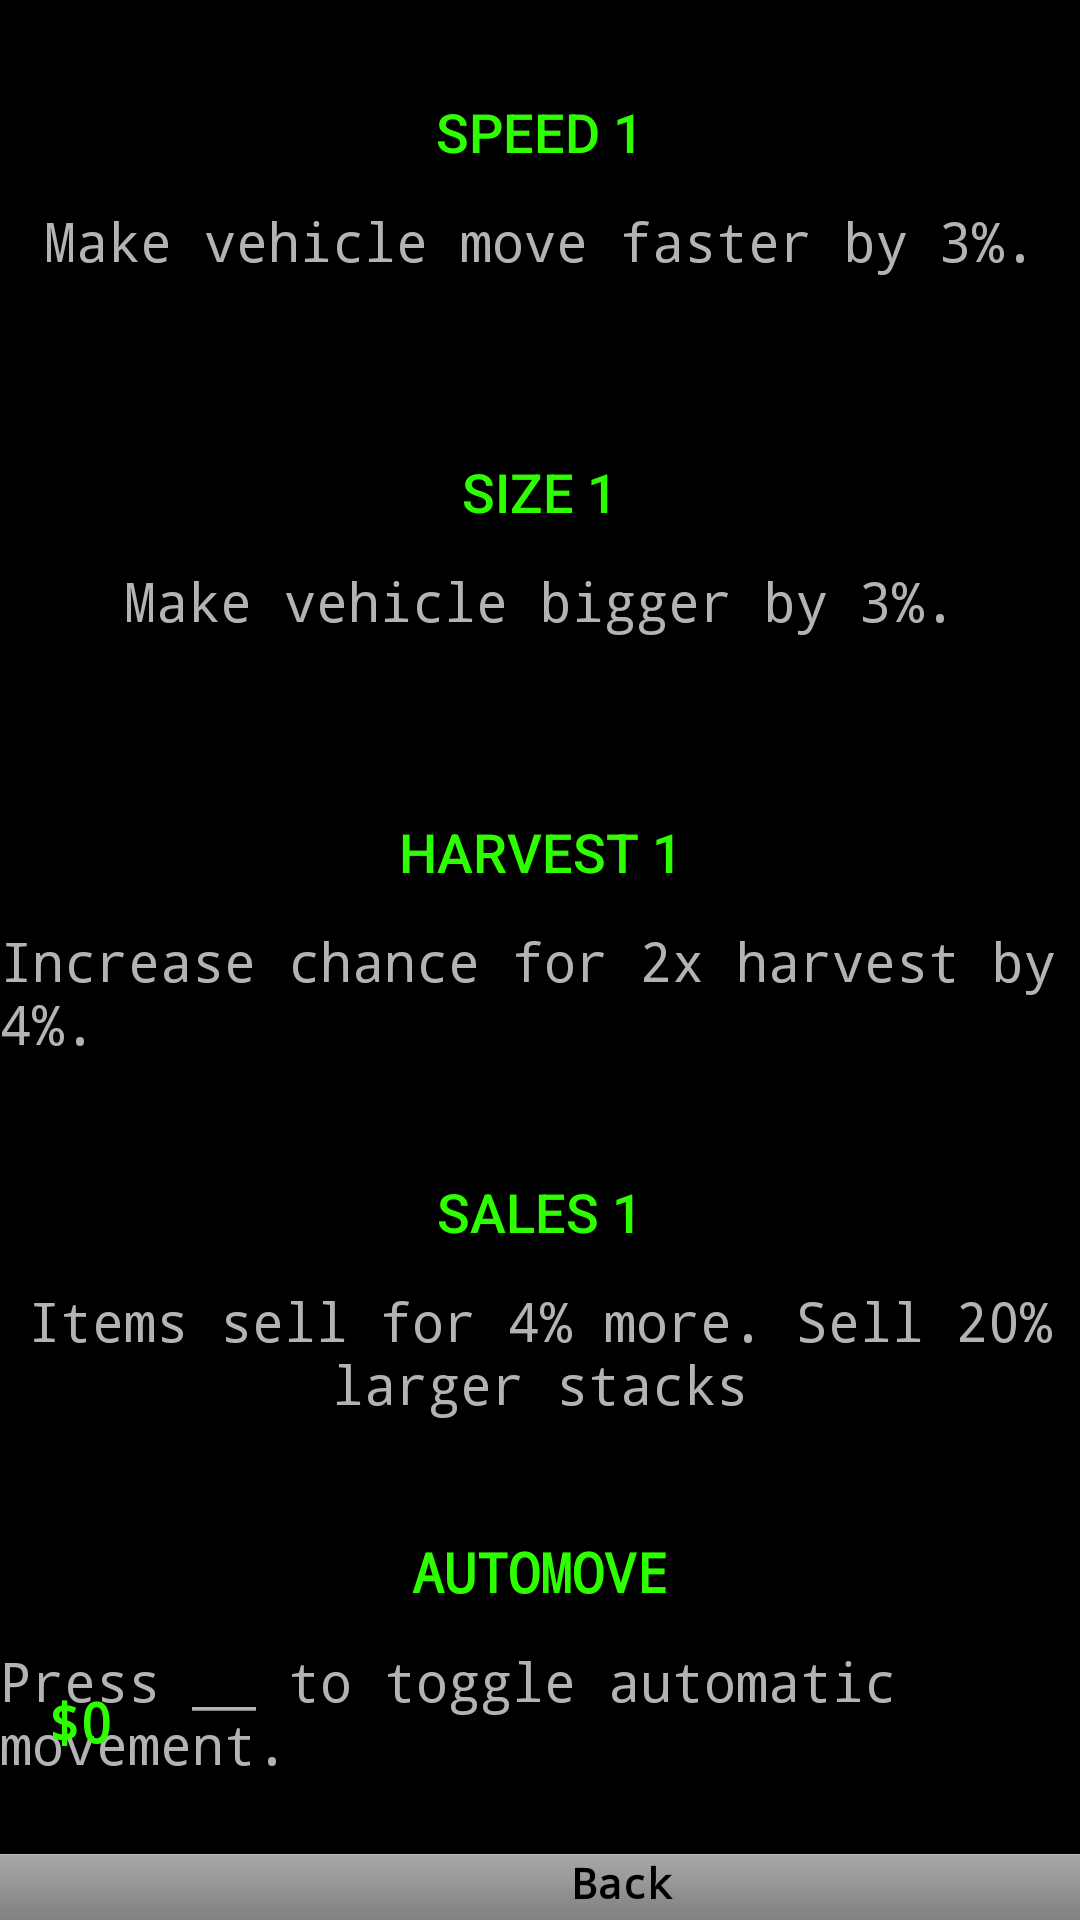

Write the Android layout XML for this screen, with the resource values it uses.
<!-- AndroidManifest.xml: application theme AppTheme -->
<!-- res/layout/activity_upgrade_menu.xml -->
<?xml version="1.0" encoding="utf-8"?>
<androidx.constraintlayout.widget.ConstraintLayout xmlns:android="http://schemas.android.com/apk/res/android"
    xmlns:app="http://schemas.android.com/apk/res-auto"
    xmlns:tools="http://schemas.android.com/tools"
    android:layout_width="match_parent"
    android:layout_height="match_parent"
    android:background="#000000"
    tools:context=".UpgradeMenu">


    <Button
        android:id="@+id/SpeedButton"
        android:layout_width="110dp"
        android:layout_height="wrap_content"
        android:layout_marginTop="20dp"
        android:background="#FC000000"
        android:onClick="clickSpeed"
        android:text="Speed 1"
        android:textColor="#2EFF00"
        android:textSize="18sp"
        app:layout_constraintEnd_toEndOf="parent"
        app:layout_constraintStart_toStartOf="parent"
        app:layout_constraintTop_toTopOf="parent" />

    <Button
        android:id="@+id/SizeButton"
        android:layout_width="110dp"
        android:layout_height="wrap_content"
        android:layout_marginTop="72dp"
        android:background="#FC000000"
        android:onClick="clickSize"
        android:text="Size 1"
        android:textColor="#2EFF00"
        android:textSize="18sp"
        app:layout_constraintStart_toStartOf="@+id/SpeedButton"
        app:layout_constraintTop_toBottomOf="@+id/SpeedButton" />

    <Button
        android:id="@+id/HarvestButton"
        android:layout_width="110dp"
        android:layout_height="wrap_content"
        android:layout_marginTop="72dp"
        android:background="#FC000000"
        android:onClick="clickHarvest"
        android:text="Harvest 1"
        android:textColor="#2EFF00"
        android:textSize="18sp"
        app:layout_constraintStart_toStartOf="@+id/SizeButton"
        app:layout_constraintTop_toBottomOf="@+id/SizeButton" />

    <Button
        android:id="@+id/SalesButton"
        android:layout_width="110dp"
        android:layout_height="wrap_content"
        android:layout_marginTop="72dp"
        android:background="#FC000000"
        android:text="Sales 1"
        android:textColor="#2EFF00"
        android:textSize="18sp"
        app:layout_constraintStart_toStartOf="@+id/HarvestButton"
        app:layout_constraintTop_toBottomOf="@+id/HarvestButton" />

    <Button
        android:id="@+id/AutomoveButton"
        android:layout_width="110dp"
        android:layout_height="wrap_content"
        android:layout_marginTop="72dp"
        android:background="#FC000000"
        android:fontFamily="monospace"
        android:text="Automove"
        android:textColor="#2EFF00"
        android:textSize="18sp"
        android:textStyle="bold"
        app:layout_constraintStart_toStartOf="@+id/SalesButton"
        app:layout_constraintTop_toBottomOf="@+id/SalesButton" />

    <TextView
        android:id="@+id/back"
        android:layout_width="415dp"
        android:layout_height="22dp"
        android:background="@android:drawable/bottom_bar"
        android:fontFamily="monospace"
        android:onClick="clickBack"
        android:text="Back"
        android:textAlignment="center"
        android:textColor="#000000"
        android:textStyle="bold"
        app:layout_constraintBottom_toBottomOf="parent"
        app:layout_constraintEnd_toEndOf="parent"
        app:layout_constraintHorizontal_bias="0.0"
        app:layout_constraintStart_toStartOf="parent" />

    <TextView
        android:id="@+id/SpeedTextView"
        android:layout_width="wrap_content"
        android:layout_height="wrap_content"
        android:fontFamily="monospace"
        android:text="Make vehicle move faster by 3%."
        android:textColor="#B3B3B3"
        android:textSize="18sp"
        app:layout_constraintEnd_toEndOf="parent"
        app:layout_constraintStart_toStartOf="parent"
        app:layout_constraintTop_toBottomOf="@+id/SpeedButton" />

    <TextView
        android:id="@+id/SizeTextView"
        android:layout_width="wrap_content"
        android:layout_height="wrap_content"
        android:fontFamily="monospace"
        android:text="Make vehicle bigger by 3%."
        android:textColor="#B3B3B3"
        android:textSize="18sp"
        app:layout_constraintEnd_toEndOf="parent"
        app:layout_constraintStart_toStartOf="parent"
        app:layout_constraintTop_toBottomOf="@+id/SizeButton" />

    <TextView
        android:id="@+id/HarvestTextView"
        android:layout_width="wrap_content"
        android:layout_height="wrap_content"
        android:fontFamily="monospace"
        android:text="Increase chance for 2x harvest by 4%."
        android:textColor="#B3B3B3"
        android:textSize="18sp"
        app:layout_constraintEnd_toEndOf="parent"
        app:layout_constraintStart_toStartOf="parent"
        app:layout_constraintTop_toBottomOf="@+id/HarvestButton" />

    <TextView
        android:id="@+id/SalesTextView"
        android:layout_width="wrap_content"
        android:layout_height="wrap_content"
        android:fontFamily="monospace"
        android:text="Items sell for 4% more. Sell 20% larger stacks"
        android:textAlignment="center"
        android:textColor="#B3B3B3"
        android:textSize="18sp"
        app:layout_constraintEnd_toEndOf="parent"
        app:layout_constraintStart_toStartOf="parent"
        app:layout_constraintTop_toBottomOf="@+id/SalesButton" />

    <TextView
        android:id="@+id/AutomoveTextView"
        android:layout_width="wrap_content"
        android:layout_height="wrap_content"
        android:fontFamily="monospace"
        android:text="Press __ to toggle automatic movement."
        android:textColor="#B3B3B3"
        android:textSize="18sp"
        app:layout_constraintEnd_toEndOf="parent"
        app:layout_constraintStart_toStartOf="parent"
        app:layout_constraintTop_toBottomOf="@+id/AutomoveButton" />

    <TextView
        android:id="@+id/money"
        android:layout_width="wrap_content"
        android:layout_height="wrap_content"
        android:layout_marginStart="16dp"
        android:layout_marginBottom="32dp"
        android:fontFamily="monospace"
        android:text="$0"
        android:textColor="#2EFF00"
        android:textSize="18sp"
        android:textStyle="bold"
        app:layout_constraintBottom_toTopOf="@+id/back"
        app:layout_constraintStart_toStartOf="parent" />

    <TextView
        android:id="@+id/output"
        android:layout_width="wrap_content"
        android:layout_height="wrap_content"
        android:layout_marginStart="163dp"
        android:layout_marginEnd="165dp"
        android:layout_marginBottom="56dp"
        android:fontFamily="monospace"
        android:text=" "
        android:textColor="#2EFF00"
        android:textStyle="bold"
        app:layout_constraintBottom_toBottomOf="parent"
        app:layout_constraintEnd_toEndOf="@+id/AutomoveTextView"
        app:layout_constraintHorizontal_bias="0.0"
        app:layout_constraintStart_toStartOf="parent" />

</androidx.constraintlayout.widget.ConstraintLayout>
<!-- resources referenced by this layout -->
<resources>
  <style name="AppTheme" parent="Theme.AppCompat.Light.DarkActionBar">
          
          <item name="colorPrimary">@color/colorPrimary</item>
          <item name="colorPrimaryDark">@color/colorPrimaryDark</item>
          <item name="colorAccent">@color/colorAccent</item>
          <item name="android:windowBackground">@android:color/black</item>
  
      </style>
  <!-- not gathered from this repository: default colours our renderer supplied (Android Studio template values) -->
  <color name="colorPrimary">#FF6200EE</color>
  <color name="colorPrimaryDark">#FF3700B3</color>
  <color name="colorAccent">#FF03DAC5</color>
</resources>
